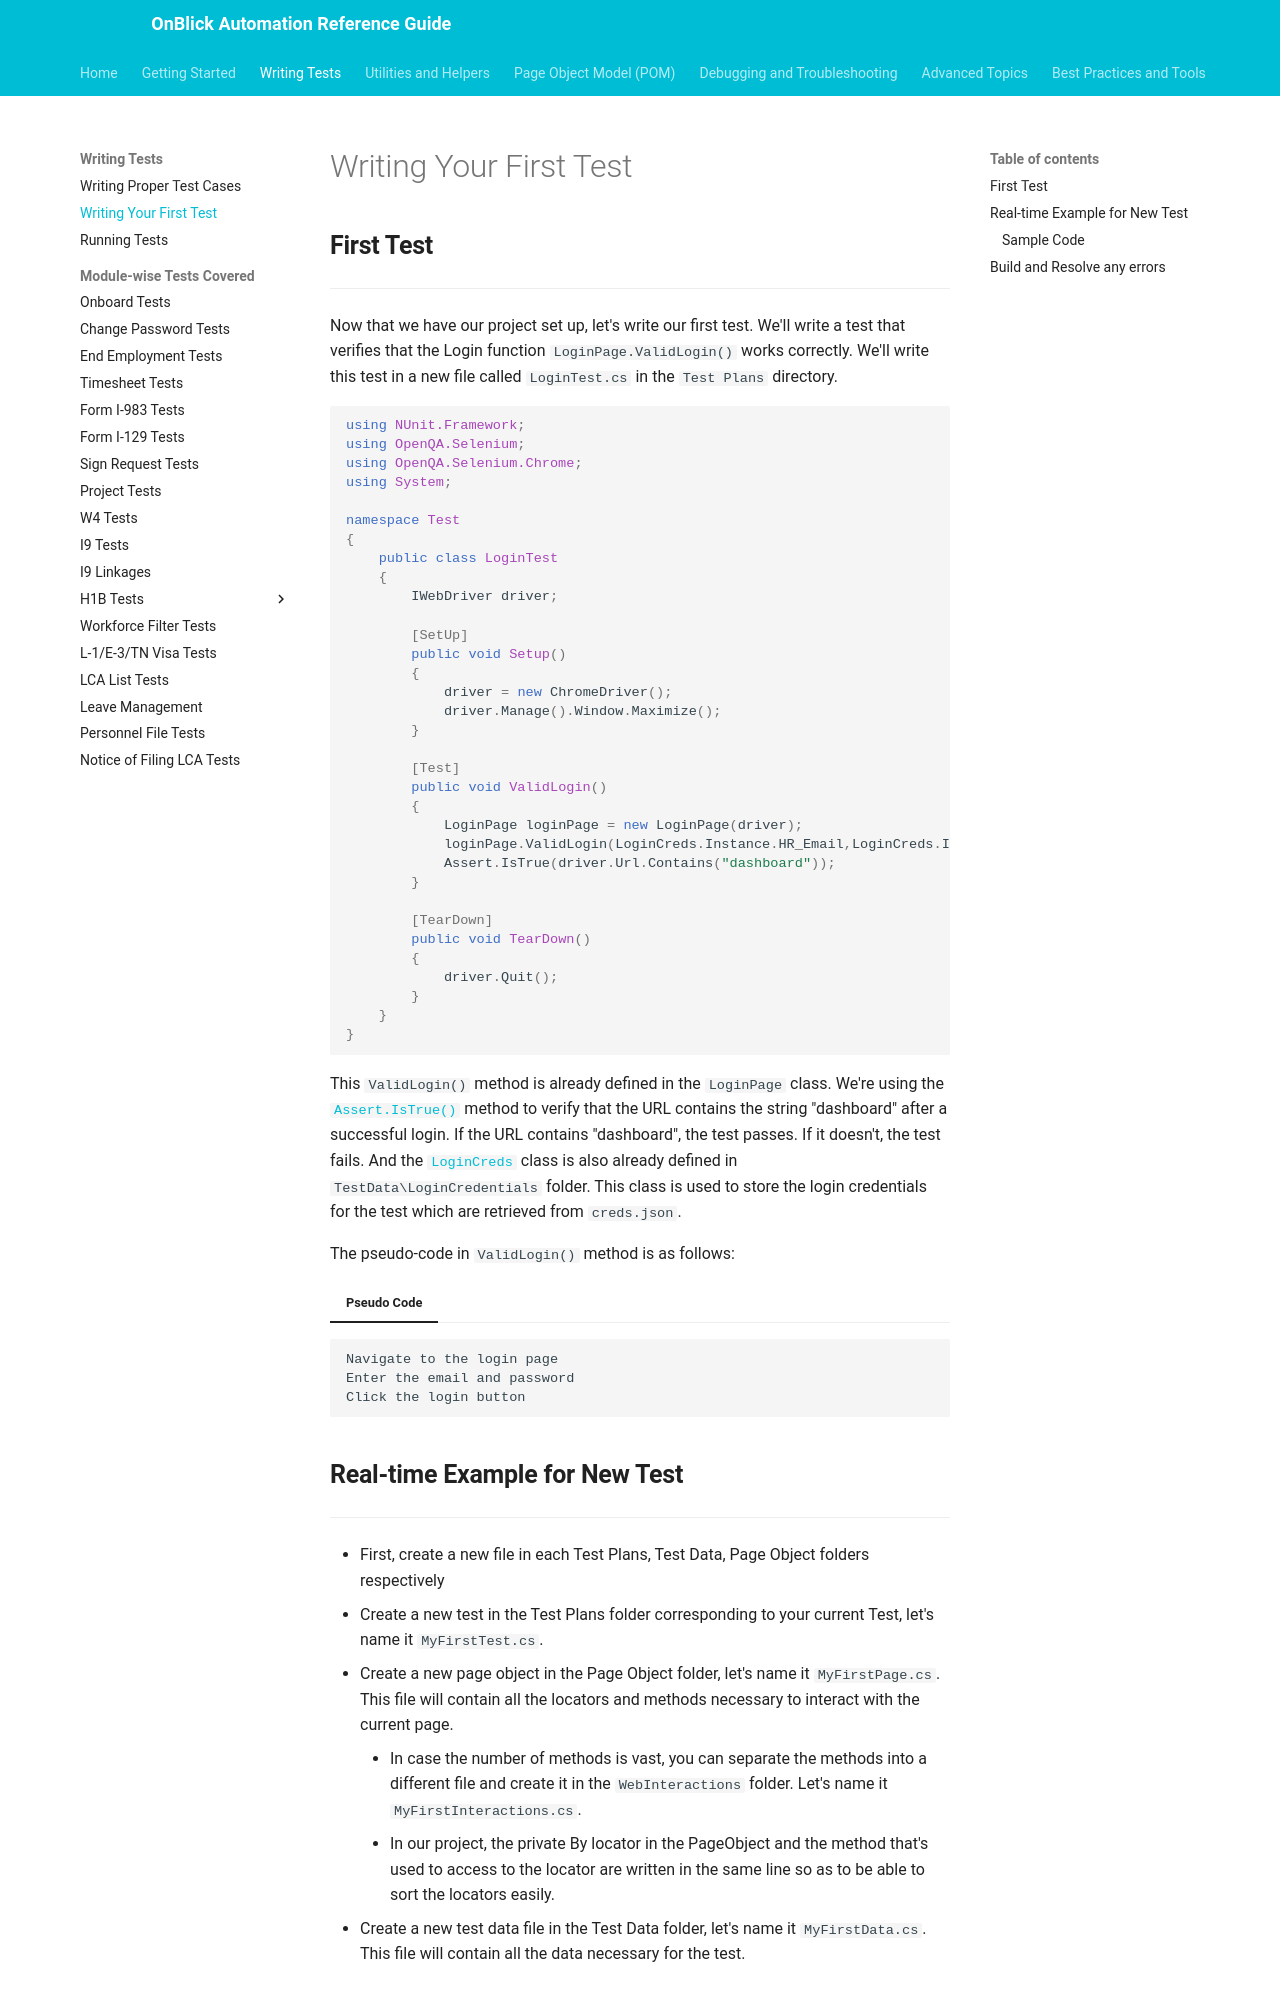

repository: aakarshrigaps/OnblickAutomationDocs · page: writing-tests/first-test/index.html · generator: mkdocs

# Writing Your First Test

## **First Test**

---

Now that we have our project set up, let's write our first test. We'll write a test that verifies that the Login function `LoginPage.ValidLogin()` works correctly. We'll write this test in a new file called `LoginTest.cs` in the `Test Plans` directory.

```csharp
using NUnit.Framework;
using OpenQA.Selenium;
using OpenQA.Selenium.Chrome;
using System;

namespace Test
{
	public class LoginTest
	{
		IWebDriver driver;

		[SetUp]
		public void Setup()
		{
			driver = new ChromeDriver();
			driver.Manage().Window.Maximize();
		}

		[Test]
		public void ValidLogin()
		{
			LoginPage loginPage = new LoginPage(driver);
			loginPage.ValidLogin(LoginCreds.Instance.HR_Email,LoginCreds.Instance.HR_Pwd);
			Assert.IsTrue(driver.Url.Contains("dashboard"));
		}

		[TearDown]
		public void TearDown()
		{
			driver.Quit();
		}
	}
}
```

This `ValidLogin()` method is already defined in the `LoginPage` class. We're using the [`Assert.IsTrue()`](../utilities-and-helpers/pre-defined-utilities/soft-assertion.md/#istrue) method to verify that the URL contains the string "dashboard" after a successful login. If the URL contains "dashboard", the test passes. If it doesn't, the test fails. And the [`LoginCreds`](../utilities-and-helpers/pre-defined-utilities/login-creds.md) class is also already defined in `TestData\LoginCredentials` folder. This class is used to store the login credentials for the test which are retrieved from `creds.json`.

The pseudo-code in `ValidLogin()` method is as follows:

=== "Pseudo Code"
```
Navigate to the login page
Enter the email and password
Click the login button
```

## **Real-time Example for New Test**

---

- First, create a new file in each Test Plans, Test Data, Page Object folders respectively
- Create a new test in the Test Plans folder corresponding to your current Test, let's name it `MyFirstTest.cs`.
- Create a new page object in the Page Object folder, let's name it `MyFirstPage.cs`. This file will contain all the locators and methods necessary to interact with the current page.
	- In case the number of methods is vast, you can separate the methods into a different file and create it in the `WebInteractions` folder. Let's name it `MyFirstInteractions.cs`.
	- In our project, the private By locator in the PageObject and the method that's used to access to the locator are written in the same line so as to be able to sort the locators easily.
- Create a new test data file in the Test Data folder, let's name it `MyFirstData.cs`. This file will contain all the data necessary for the test.
